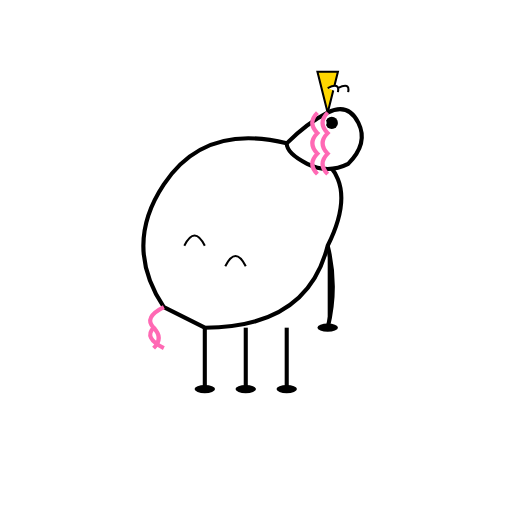
t = 0.00 s
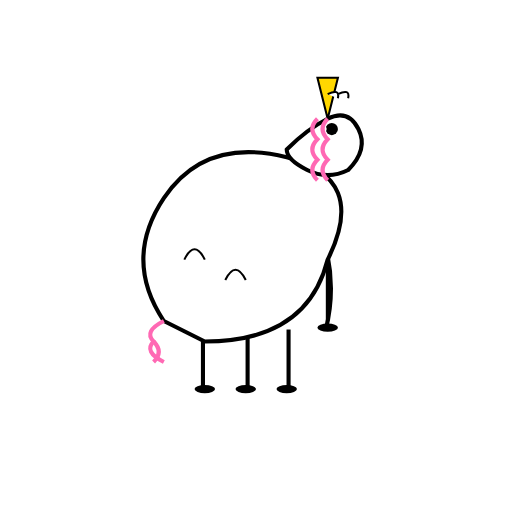
t = 0.18 s
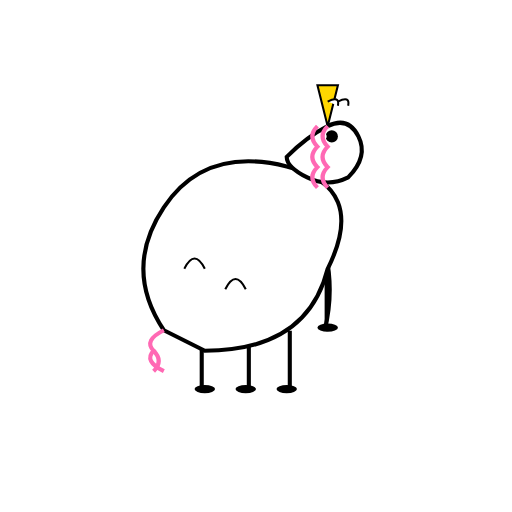
t = 0.30 s
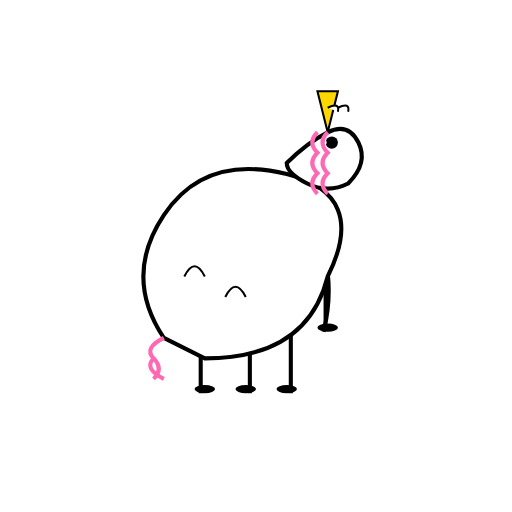
t = 0.40 s
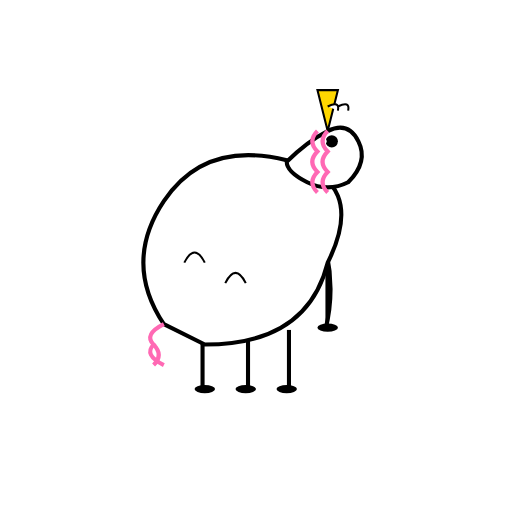
t = 0.58 s
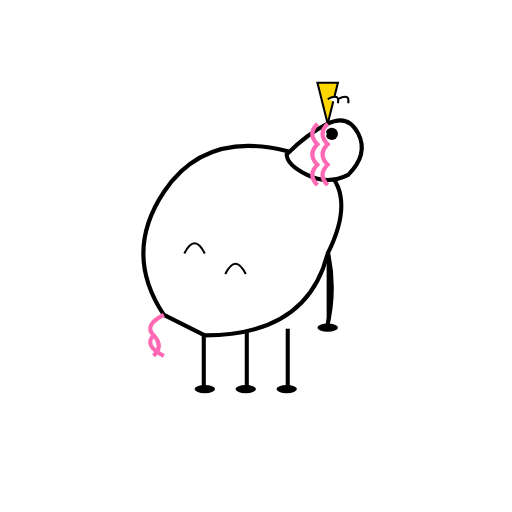
t = 0.70 s

The animated SVG that drew these frames (rendered in a browser with its animation timeline set to each time). Animation: 6 SMIL elements (animate=4,animateTransform=2); one cycle of 0.88 s, repeats indefinitely.

<?xml version="1.0" encoding="UTF-8"?>
<svg width="250" height="250" viewBox="0 0 250 250" 
    xmlns="http://www.w3.org/2000/svg"
    xmlns:xlink="http://www.w3.org/1999/xlink">
    
    <defs>
        <g id="Unicorn_base_character">
            <!-- Steady Legs Group -->
            <g>
                <path d="M100,160 L100,190" stroke="#000" stroke-width="2">
                    <animate attributeName="d" values="M100,160 L100,190; M98,162 L98,192; M100,160 L100,190" dur="0.8s" repeatCount="indefinite" />
                </path>
                <path d="M120,160 L120,190" stroke="#000" stroke-width="2">
                    <animate attributeName="d" values="M120,160 L120,190; M122,162 L122,192; M120,160 L120,190" dur="0.8s" repeatCount="indefinite" />
                </path>
                <path d="M140,160 L140,190" stroke="#000" stroke-width="2">
                    <animate attributeName="d" values="M140,160 L140,190; M142,162 L142,192; M140,160 L140,190" dur="0.8s" repeatCount="indefinite" />
                </path>
                <path d="M160,120 Q165,140 160,160" stroke="#000" stroke-width="2">
                    <animate attributeName="d" values="M160,120 Q165,140 160,160; M158,122 Q163,142 158,162; M160,120 Q165,140 160,160" dur="0.8s" repeatCount="indefinite" />
                </path>
                <ellipse cx="100" cy="190" rx="5" ry="2" fill="#000"/>
                <ellipse cx="120" cy="190" rx="5" ry="2" fill="#000"/>
                <ellipse cx="140" cy="190" rx="5" ry="2" fill="#000"/>
                <ellipse cx="160" cy="160" rx="5" ry="2" fill="#000"/>
            </g>
            <g>
                <animateTransform attributeName="transform" attributeType="XML" type="translate" values="0 0; 0 15; 0 0" dur="0.8s" repeatCount="indefinite"/>
                <path d="M80,150 Q60,120 80,90 Q100,60 140,70 Q180,80 160,120 Q150,160 100,160 Z" fill="#fff" stroke="#000" stroke-width="2"/>
                <path d="M80,150 Q70,155 75,160 Q70,165 80,170" stroke="#ff69b4" stroke-width="2" fill="none"/>
                <path d="M75,160 Q80,165 75,170" stroke="#ff69b4" stroke-width="2" fill="none"/>
                <path d="M90,120 Q95,110 100,120" stroke="#000" stroke-width="1" fill="none"/>
                <path d="M110,130 Q115,120 120,130" stroke="#000" stroke-width="1" fill="none"/>
            </g>
            <g>
                <animateTransform attributeName="transform" attributeType="XML" type="translate" values="0 0; 0 12; 0 0" dur="0.8s" begin="0.08s" repeatCount="indefinite"/>
                <path d="M140,70 Q150,60 160,55 Q170,50 175,60 Q180,70 170,80 Q160,85 150,80 Q140,75 140,70 Z" fill="#fff" stroke="#000" stroke-width="2"/>
                <polygon points="160,55 155,35 165,35" fill="#ffd700" stroke="#000" stroke-width="1"/>
                <path d="M165,45 Q166,40 160,43" fill="#fff" stroke="#000" stroke-width="1"/>
                <path d="M170,45 Q171,40 165,43" fill="#fff" stroke="#000" stroke-width="1"/>
                <circle cx="162" cy="60" r="3" fill="#000"/>
                <circle cx="158" cy="60" r="1.5" fill="#fff"/>
                <path d="M155,55 Q150,60 155,65 Q150,70 155,75 Q150,80 155,85" stroke="#ff69b4" stroke-width="2" fill="none"/>
                <path d="M160,55 Q155,60 160,65 Q155,70 160,75 Q155,80 160,85" stroke="#ff69b4" stroke-width="2" fill="none"/>
            </g>
        </g>
    </defs>
    <use xlink:href="#Unicorn_base_character"/>
            
</svg>
